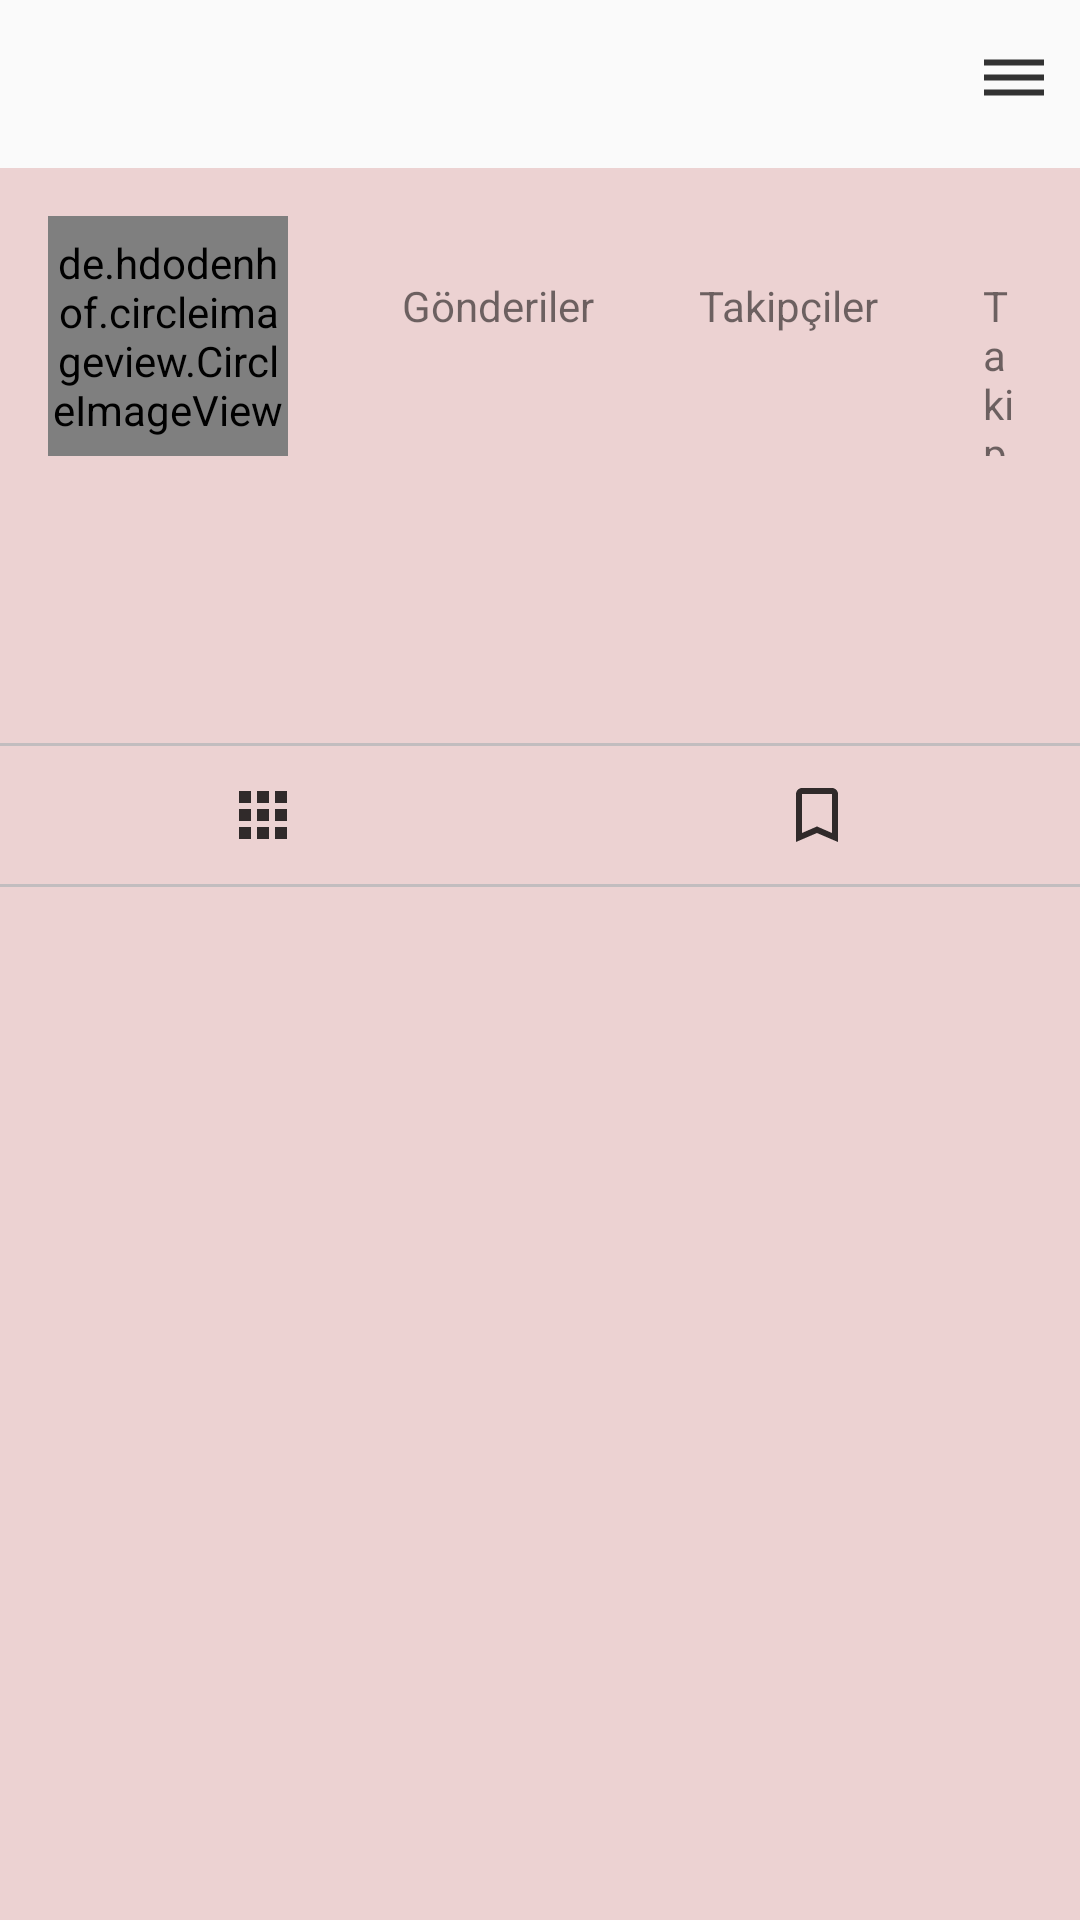

The Android layout XML behind this screen, and the referenced resources:
<!-- AndroidManifest.xml: application theme Theme.HiFriends -->
<!-- res/layout/fragment_profile.xml -->
<?xml version="1.0" encoding="utf-8"?>
<RelativeLayout xmlns:android="http://schemas.android.com/apk/res/android"
    xmlns:tools="http://schemas.android.com/tools"
    android:layout_width="match_parent"
    android:layout_height="match_parent"
    android:background="#ECD2D2"
    tools:context=".Fragment.ProfileFragment">

    <com.google.android.material.appbar.AppBarLayout
        android:id="@+id/bar"
        android:layout_width="match_parent"
        android:layout_height="wrap_content"
        android:background="?android:attr/windowBackground">


        <androidx.appcompat.widget.Toolbar
            android:id="@+id/toolbar"
            android:layout_width="match_parent"
            android:layout_height="wrap_content"
            android:background="?android:attr/windowBackground">

            <RelativeLayout
                android:layout_width="match_parent"
                android:layout_height="wrap_content">


                <TextView
                    android:id="@+id/username"
                    android:layout_width="wrap_content"
                    android:layout_height="wrap_content"
                    android:maxLines="1"
                    android:textColor="@color/colorPrimaryDark"
                    android:textSize="20sp"
                    android:textStyle="bold" />

                <ImageView
                    android:id="@+id/options"
                    android:layout_width="wrap_content"
                    android:layout_height="wrap_content"
                    android:layout_alignParentEnd="true"
                    android:layout_marginEnd="10dp"
                    android:src="@drawable/ic_options" />

            </RelativeLayout>


        </androidx.appcompat.widget.Toolbar>


    </com.google.android.material.appbar.AppBarLayout>


    <ScrollView
        android:layout_width="match_parent"
        android:layout_height="wrap_content"
        android:layout_below="@+id/bar">

        <LinearLayout
            android:layout_width="match_parent"
            android:layout_height="wrap_content"
            android:orientation="vertical">

            <LinearLayout
                android:id="@+id/top_bar"
                android:layout_width="match_parent"
                android:layout_height="wrap_content"
                android:orientation="horizontal"
                android:padding="16dp">


                <de.hdodenhof.circleimageview.CircleImageView
                    android:id="@+id/image_profile"
                    android:layout_width="80dp"
                    android:layout_height="80dp" />

                <LinearLayout
                    android:layout_width="match_parent"
                    android:layout_height="80dp"
                    android:orientation="vertical"
                    android:paddingLeft="20dp"
                    android:paddingRight="4dp">

                    <LinearLayout
                        android:layout_width="match_parent"
                        android:layout_height="wrap_content"
                        android:layout_gravity="center"
                        android:orientation="horizontal">

                        <LinearLayout
                            android:layout_width="wrap_content"
                            android:layout_height="wrap_content"
                            android:orientation="vertical">

                            <TextView
                                android:id="@+id/posts"
                                android:layout_width="wrap_content"
                                android:layout_height="wrap_content"
                                android:layout_gravity="center"
                                android:paddingLeft="15dp"
                                android:textColor="@color/colorPrimaryDark"
                                android:textSize="15sp"
                                android:textStyle="bold" />


                            <TextView
                                android:layout_width="wrap_content"
                                android:layout_height="wrap_content"
                                android:paddingLeft="18dp"
                                android:text="Gönderiler" />

                        </LinearLayout>

                        <LinearLayout
                            android:layout_width="wrap_content"
                            android:layout_height="wrap_content"
                            android:layout_marginLeft="35dp"
                            android:orientation="vertical">

                            <TextView
                                android:id="@+id/followers"
                                android:layout_width="wrap_content"
                                android:layout_height="wrap_content"
                                android:layout_gravity="center"
                                android:textColor="@color/colorPrimaryDark"
                                android:textSize="15sp"
                                android:textStyle="bold" />


                            <TextView
                                android:layout_width="wrap_content"
                                android:layout_height="wrap_content"
                                android:text="Takipçiler" />

                        </LinearLayout>

                        <LinearLayout
                            android:layout_width="wrap_content"
                            android:layout_height="wrap_content"
                            android:layout_marginLeft="35dp"
                            android:orientation="vertical">

                            <TextView
                                android:id="@+id/following"
                                android:layout_width="wrap_content"
                                android:layout_height="wrap_content"
                                android:layout_gravity="center"
                                android:textColor="@color/colorPrimaryDark"
                                android:textSize="15sp"
                                android:textStyle="bold" />


                            <TextView
                                android:layout_width="wrap_content"
                                android:layout_height="wrap_content"
                                android:text="Takip" />

                        </LinearLayout>

                    </LinearLayout>

                    <Button
                        android:id="@+id/edit_profile"
                        android:layout_width="match_parent"
                        android:layout_height="wrap_content"
                        android:layout_marginTop="8dp"
                        android:background="@drawable/button_black" />

                </LinearLayout>

            </LinearLayout>

            <LinearLayout
                android:id="@+id/mid_bar"
                android:layout_width="match_parent"
                android:layout_height="wrap_content"
                android:orientation="vertical"
                android:padding="12dp">

                <TextView
                    android:id="@+id/fullname"
                    android:layout_width="wrap_content"
                    android:layout_height="wrap_content"
                    android:maxLines="1"
                    android:textColor="@color/colorPrimaryDark"
                    android:textSize="16sp"
                    android:textStyle="bold" />

                <TextView
                    android:id="@+id/bio"
                    android:layout_width="wrap_content"
                    android:layout_height="wrap_content"
                    android:layout_marginTop="5dp"
                    android:maxLines="5"
                    android:textColor="@color/colorPrimaryDark" />

            </LinearLayout>

            <LinearLayout
                android:id="@+id/last_bar"
                android:layout_width="match_parent"
                android:layout_height="wrap_content"
                android:layout_marginLeft="-5dp"
                android:layout_marginTop="10dp"
                android:layout_marginRight="-5dp"
                android:background="@drawable/button_black"
                android:orientation="horizontal">


                <ImageButton
                    android:id="@+id/my_fotos"
                    style="?android:attr/buttonBarButtonStyle"
                    android:layout_width="0dp"
                    android:layout_height="wrap_content"
                    android:layout_weight="1"
                    android:src="@drawable/ic_grid" />

                <ImageButton
                    android:id="@+id/saved_fotos"
                    style="?android:attr/buttonBarButtonStyle"
                    android:layout_width="0dp"
                    android:layout_height="wrap_content"
                    android:layout_weight="1"
                    android:src="@drawable/ic_save" />

            </LinearLayout>

            <androidx.recyclerview.widget.RecyclerView
                android:id="@+id/recycler_view"
                android:layout_width="match_parent"
                android:layout_height="wrap_content" />

            <androidx.recyclerview.widget.RecyclerView
                android:id="@+id/recycler_view_save"
                android:layout_width="match_parent"
                android:layout_height="wrap_content"
                android:visibility="gone" />

        </LinearLayout>

    </ScrollView>

</RelativeLayout>
<!-- resources referenced by this layout -->
<resources>
  <color name="colorPrimaryDark">#403d3d</color>
  <!-- drawable button_black (drawable) -->
  <?xml version="1.0" encoding="utf-8"?>
  <shape xmlns:android="http://schemas.android.com/apk/res/android"
      android:shape="rectangle">
  
      <corners android:radius="3dp"/>
      <stroke android:width="1dp"
          android:color="@color/colorAccent"/>
  
  </shape>
  <!-- drawable ic_grid (drawable-anydpi) -->
  <vector xmlns:android="http://schemas.android.com/apk/res/android"
      android:width="24dp"
      android:height="24dp"
      android:viewportWidth="24"
      android:viewportHeight="24"
      android:tint="#000000"
      android:alpha="0.8">
    <path
        android:fillColor="@android:color/white"
        android:pathData="M4,8h4L8,4L4,4v4zM10,20h4v-4h-4v4zM4,20h4v-4L4,16v4zM4,14h4v-4L4,10v4zM10,14h4v-4h-4v4zM16,4v4h4L20,4h-4zM10,8h4L14,4h-4v4zM16,14h4v-4h-4v4zM16,20h4v-4h-4v4z"/>
  </vector>
  <!-- drawable ic_options: png bitmap (drawable-hdpi, 140 bytes) -->
  <!-- drawable ic_save (drawable-anydpi) -->
  <vector xmlns:android="http://schemas.android.com/apk/res/android"
      android:width="24dp"
      android:height="24dp"
      android:viewportWidth="24"
      android:viewportHeight="24"
      android:tint="#000000"
      android:alpha="0.8">
    <path
        android:fillColor="@android:color/white"
        android:pathData="M17,3L7,3c-1.1,0 -1.99,0.9 -1.99,2L5,21l7,-3 7,3L19,5c0,-1.1 -0.9,-2 -2,-2zM17,18l-5,-2.18L7,18L7,5h10v13z"/>
  </vector>
  <style name="Theme.HiFriends" parent="Theme.AppCompat.DayNight.NoActionBar">
          
          <item name="colorPrimary">@color/purple_500</item>
          <item name="colorPrimaryVariant">@color/purple_700</item>
          <item name="colorOnPrimary">@color/white</item>
          
          <item name="colorSecondary">@color/teal_200</item>
          <item name="colorSecondaryVariant">@color/teal_700</item>
          <item name="colorOnSecondary">@color/black</item>
          
          <item name="android:statusBarColor" tools:targetApi="l">?attr/colorPrimaryVariant</item>
          
      </style>
  <color name="colorAccent">#c2bdbf</color>
  <color name="purple_500">#FF6200EE</color>
  <color name="purple_700">#FF3700B3</color>
  <color name="white">#FFFFFFFF</color>
  <color name="teal_200">#FF03DAC5</color>
  <color name="teal_700">#FF018786</color>
  <color name="black">#FF000000</color>
</resources>
